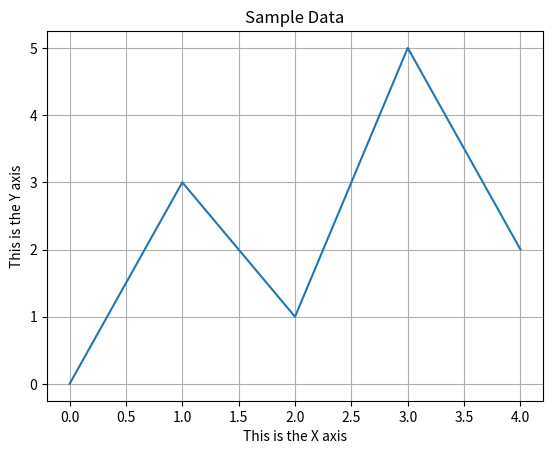

The matplotlib source for this figure:
# This program displays a simple line graph.
import matplotlib.pyplot as plt
def main():
    # Create lists with the X and Y coordinates of each data point.
    x_coords = [0, 1, 2, 3, 4]
    y_coords = [0, 3, 1, 5, 2]
    # Build the line graph.
    plt.plot(x_coords, y_coords)
    # Add a title.
    plt.title('Sample Data')
    # Add labels to the axes.
    plt.xlabel('This is the X axis')
    plt.ylabel('This is the Y axis')
    # Add a grid.
    plt.grid(True)
    # Display the line graph.
    plt.show()
# Call the main function.
main()